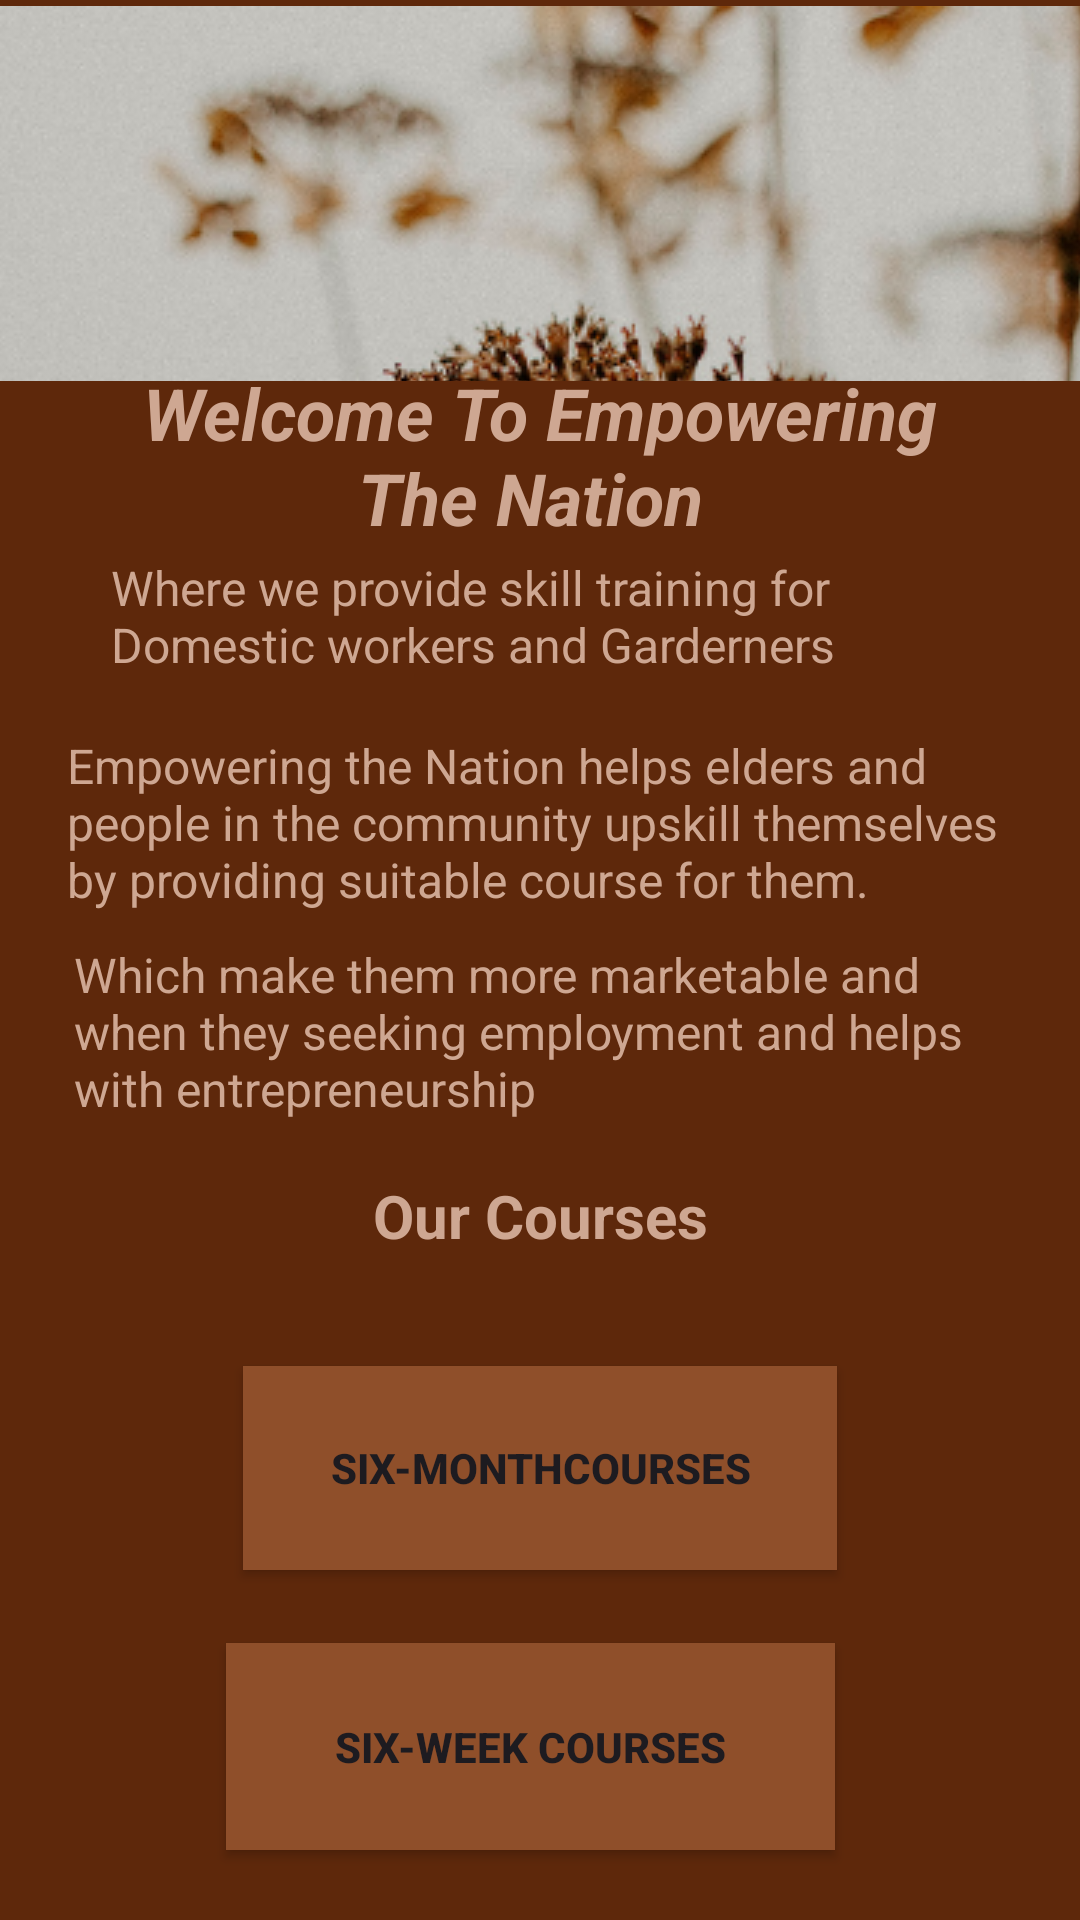

Write the Android layout XML for this screen, with the resource values it uses.
<!-- AndroidManifest.xml: application theme Theme.AppWill -->
<!-- res/layout/activity_main.xml -->
<?xml version="1.0" encoding="utf-8"?>
<androidx.constraintlayout.widget.ConstraintLayout xmlns:android="http://schemas.android.com/apk/res/android"
    xmlns:app="http://schemas.android.com/apk/res-auto"
    xmlns:tools="http://schemas.android.com/tools"
    android:layout_width="match_parent"
    android:layout_height="match_parent"
    android:background="#5E280B"
    tools:context=".MainActivity">

    <TextView
        android:id="@+id/textView2"
        android:layout_width="305dp"
        android:layout_height="73dp"
        android:text=" Welcome To Empowering The Nation"
        android:textAlignment="center"
        android:textColor="#CEA792"
        android:textSize="24sp"
        android:textStyle="bold|italic"
        app:layout_constraintBottom_toBottomOf="parent"
        app:layout_constraintEnd_toEndOf="parent"
        app:layout_constraintHorizontal_bias="0.443"
        app:layout_constraintStart_toStartOf="parent"
        app:layout_constraintTop_toTopOf="parent"
        app:layout_constraintVertical_bias="0.214" />

    <TextView
        android:id="@+id/textView3"
        android:layout_width="288dp"
        android:layout_height="51dp"
        android:text="Where we provide skill training for Domestic workers and Garderners"
        android:textColor="#CEA792"
        android:textSize="16sp"
        android:textStyle="normal"
        app:layout_constraintBottom_toBottomOf="parent"
        app:layout_constraintEnd_toEndOf="parent"
        app:layout_constraintHorizontal_bias="0.512"
        app:layout_constraintStart_toStartOf="parent"
        app:layout_constraintTop_toTopOf="parent"
        app:layout_constraintVertical_bias="0.314" />

    <TextView
        android:id="@+id/textView4"
        android:layout_width="314dp"
        android:layout_height="62dp"
        android:text="Empowering the Nation helps elders and people in the community upskill themselves by providing suitable course for them."
        android:textColor="#CEA792"
        android:textSize="16sp"
        app:layout_constraintBottom_toBottomOf="parent"
        app:layout_constraintEnd_toEndOf="parent"
        app:layout_constraintHorizontal_bias="0.484"
        app:layout_constraintStart_toStartOf="parent"
        app:layout_constraintTop_toTopOf="parent"
        app:layout_constraintVertical_bias="0.423" />

    <TextView
        android:id="@+id/textView5"
        android:layout_width="311dp"
        android:layout_height="64dp"
        android:text="Which make them more marketable and when they seeking employment and helps with entrepreneurship"
        android:textColor="#CEA792"
        android:textSize="16sp"
        app:layout_constraintBottom_toBottomOf="parent"
        app:layout_constraintEnd_toEndOf="parent"
        app:layout_constraintStart_toStartOf="parent"
        app:layout_constraintTop_toTopOf="parent"
        app:layout_constraintVertical_bias="0.545" />

    <TextView
        android:id="@+id/textView6"
        android:layout_width="211dp"
        android:layout_height="45dp"
        android:text="Our Courses"
        android:textAlignment="center"
        android:textColor="#CEA792"
        android:textSize="20sp"
        android:textStyle="bold"
        app:layout_constraintBottom_toBottomOf="parent"
        app:layout_constraintEnd_toEndOf="parent"
        app:layout_constraintStart_toStartOf="parent"
        app:layout_constraintTop_toTopOf="parent"
        app:layout_constraintVertical_bias="0.658" />

    <Button
        android:id="@+id/Monthbutton"
        android:layout_width="198dp"
        android:layout_height="68dp"
        android:background="#8F4F2A"
        android:text="Six-MonthCourses"
        android:textStyle="bold"
        app:layout_constraintBottom_toBottomOf="parent"
        app:layout_constraintEnd_toEndOf="parent"
        app:layout_constraintStart_toStartOf="parent"
        app:layout_constraintTop_toTopOf="parent"
        app:layout_constraintVertical_bias="0.796" />

    <Button
        android:id="@+id/Weekbutton"
        android:layout_width="203dp"
        android:layout_height="69dp"
        android:background="#8F4F2A"
        android:text="Six-Week Courses"
        android:textStyle="bold"
        app:layout_constraintBottom_toBottomOf="parent"
        app:layout_constraintEnd_toEndOf="parent"
        app:layout_constraintHorizontal_bias="0.48"
        app:layout_constraintStart_toStartOf="parent"
        app:layout_constraintTop_toTopOf="parent"
        app:layout_constraintVertical_bias="0.959" />

    <TextView
        android:id="@+id/textView10"
        android:layout_width="401dp"
        android:layout_height="125dp"
        android:drawableTop="@drawable/nav_background"
        android:text="TextView"
        app:layout_constraintBottom_toBottomOf="parent"
        app:layout_constraintEnd_toEndOf="parent"
        app:layout_constraintHorizontal_bias="0.333"
        app:layout_constraintStart_toStartOf="parent"
        app:layout_constraintTop_toTopOf="parent"
        app:layout_constraintVertical_bias="0.004" />

</androidx.constraintlayout.widget.ConstraintLayout>
<!-- resources referenced by this layout -->
<resources>
  <!-- drawable nav_background: png bitmap (drawable, 492197 bytes) -->
  <style name="Theme.AppWill" parent="Base.Theme.AppWill" />
  <style name="Base.Theme.AppWill" parent="Theme.Material3.DayNight.NoActionBar">
          
          
      </style>
</resources>
